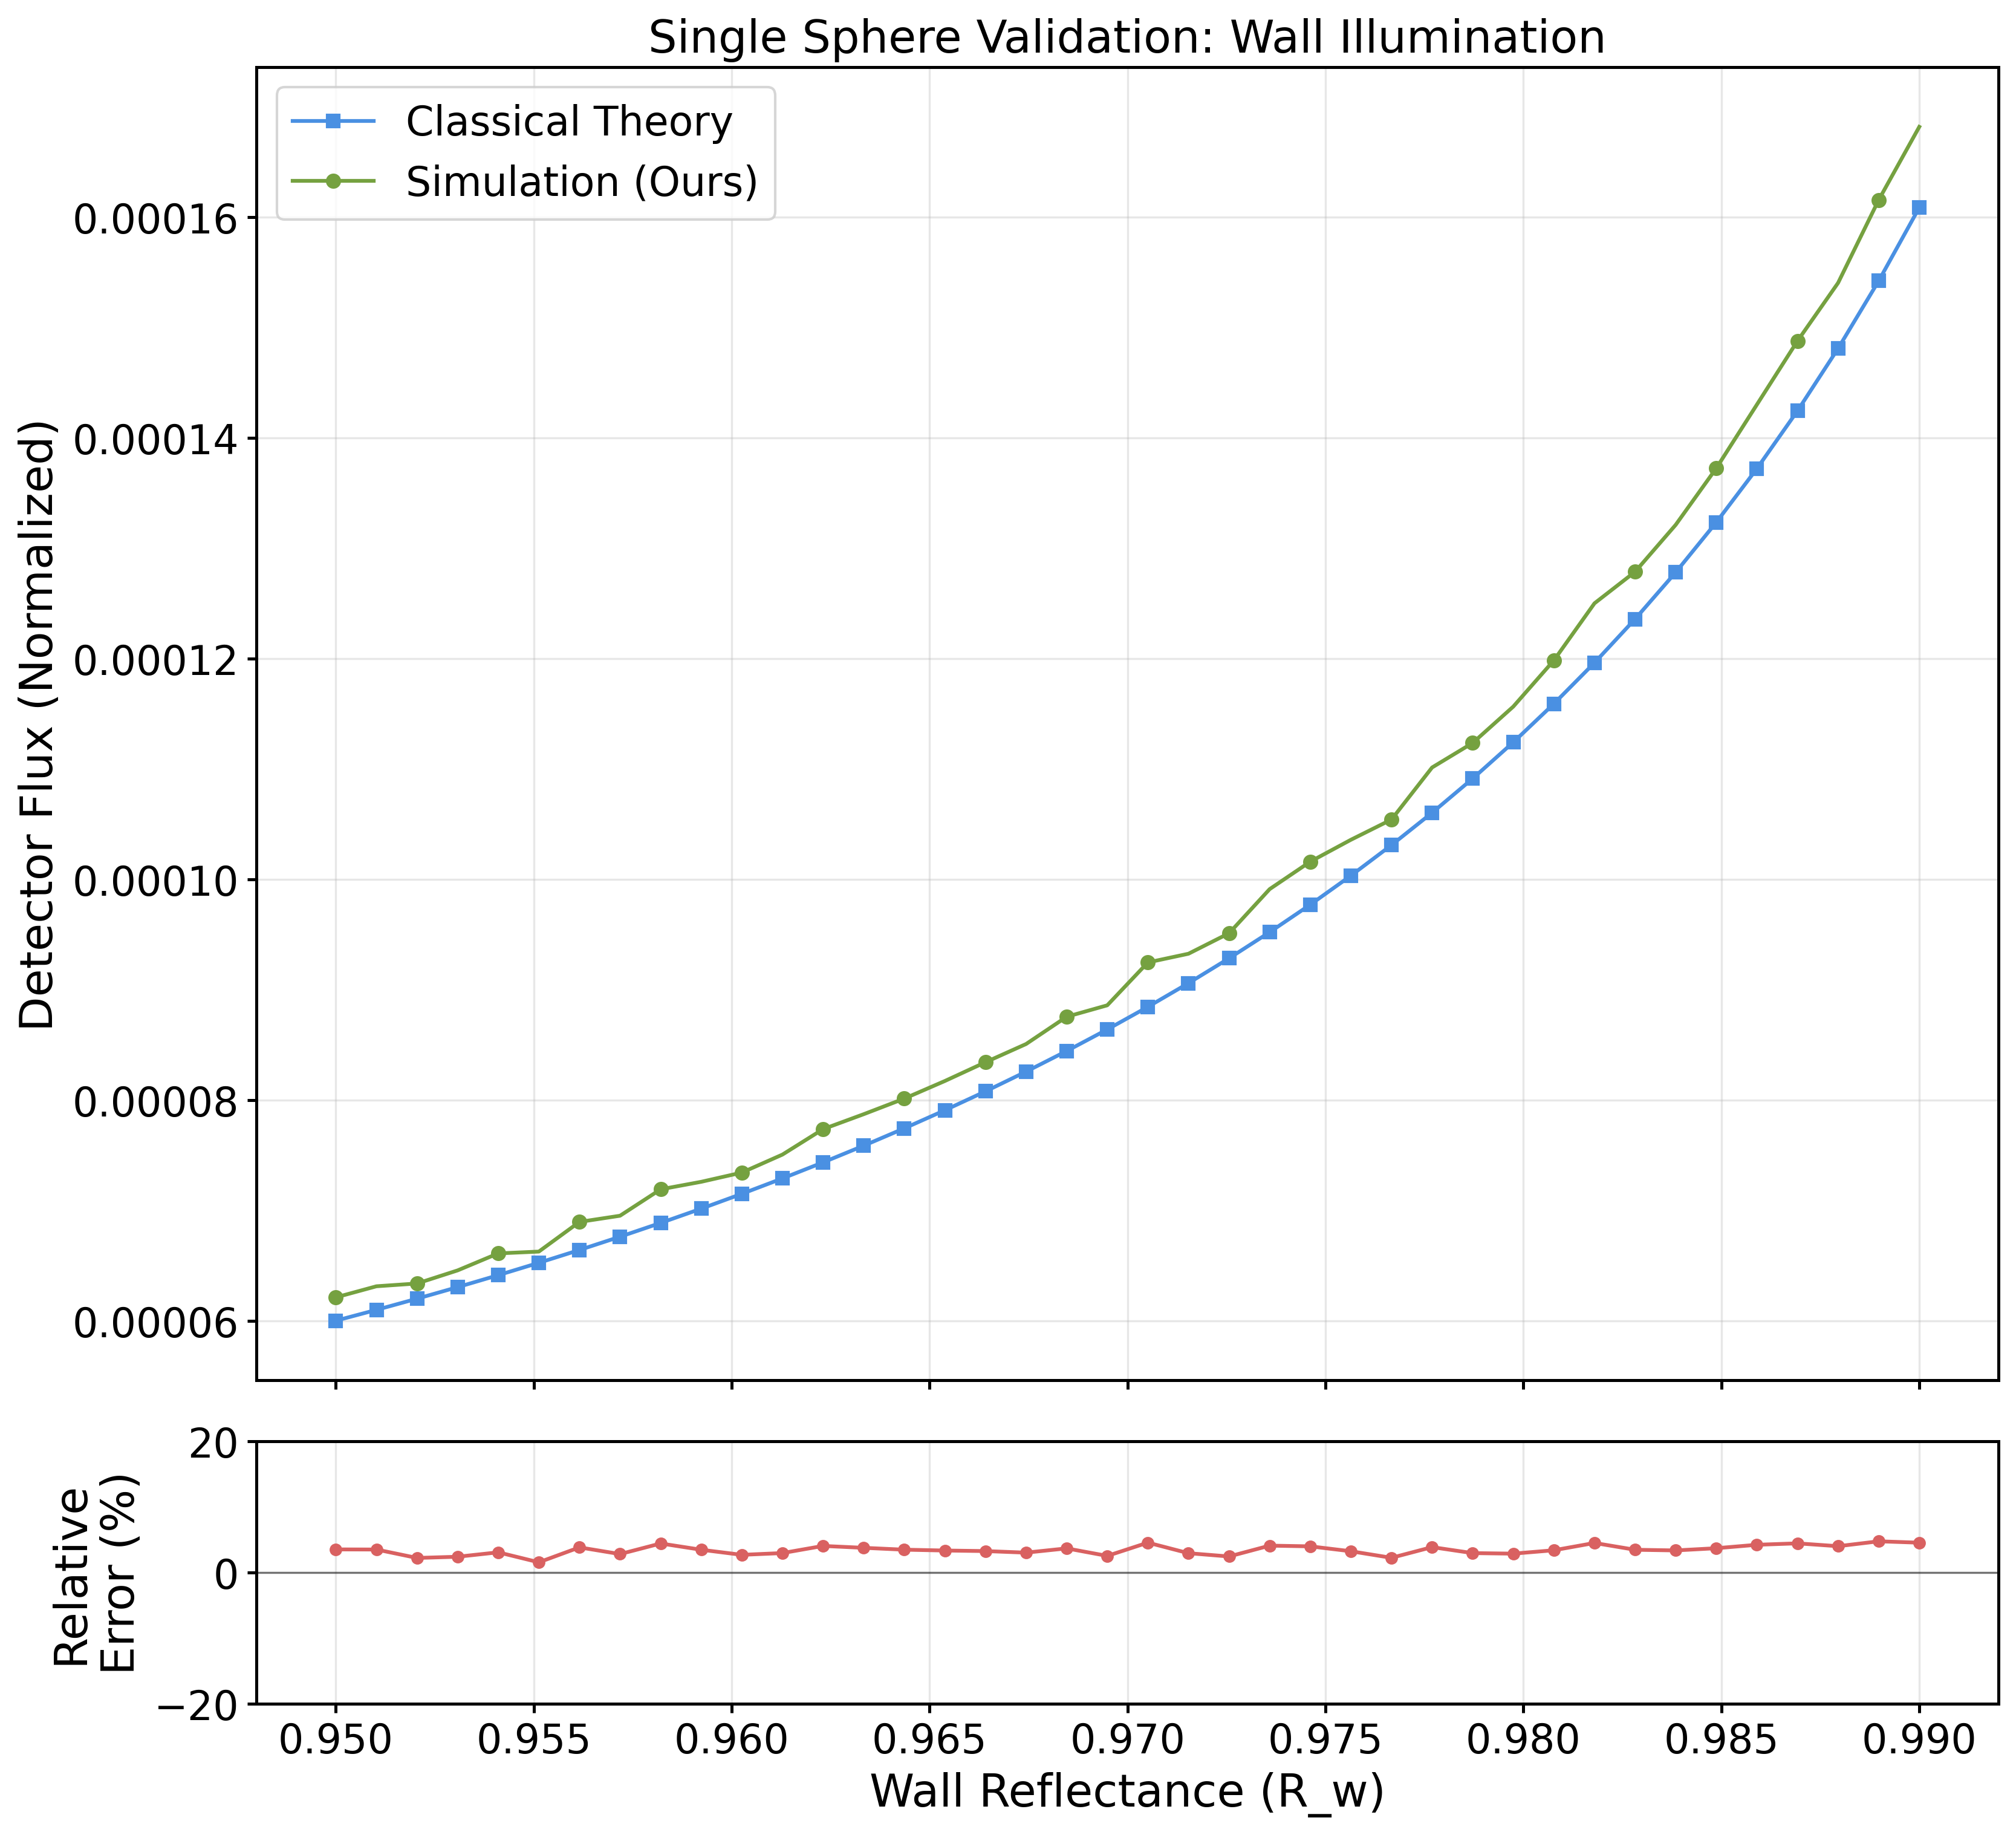

Data behind this chart, as committed beside it:
wall_reflectance, simulation_flux_mean, simulation_flux_std, theory_flux, relative_error_%
0.95, 6.211603196966846e-05, 9.830247001610269e-07, 6.000238485688102e-05, 3.523
0.951, 6.31204119236323e-05, 1.9573040433445275e-06, 6.0982876158170795e-05, 3.505
0.9521, 6.337346537082458e-05, 7.044869444708089e-07, 6.199588410399236e-05, 2.222
0.9531, 6.456014687045237e-05, 3.594668206880565e-07, 6.304311540660551e-05, 2.406
0.9541, 6.610016180300576e-05, 1.0937938889178604e-06, 6.412639819655204e-05, 3.078
0.9551, 6.626425196795047e-05, 1.106959035204833e-06, 6.52474941249254e-05, 1.558
0.9562, 6.895267207453859e-05, 1.88716303012429e-06, 6.640855556126512e-05, 3.831
0.9572, 6.951327031376053e-05, 2.6230845283459286e-07, 6.761161598711363e-05, 2.813
0.9582, 7.190623022795566e-05, 1.1593742422971368e-06, 6.88590700452852e-05, 4.425
0.9592, 7.258810159030453e-05, 8.839344244114119e-07, 7.015349778736353e-05, 3.47
0.9603, 7.342389348255193e-05, 1.1583855147803079e-06, 7.149744415386891e-05, 2.694
0.9613, 7.505474356780485e-05, 1.3389541214882596e-06, 7.289397154951993e-05, 2.964
0.9623, 7.735868048912714e-05, 2.6621587396882296e-06, 7.434605519332118e-05, 4.052
0.9633, 7.871274973731694e-05, 1.0188545692548938e-06, 7.585716714587534e-05, 3.764
0.9644, 8.012643952583921e-05, 1.0489617576062781e-06, 7.743107476256052e-05, 3.481
0.9654, 8.172228139415258e-05, 1.3977120963376767e-06, 7.907158067100732e-05, 3.352
0.9664, 8.342277286672257e-05, 1.2250474633578897e-06, 8.078320652457748e-05, 3.267
0.9674, 8.507282111556283e-05, 1.024668615043634e-06, 8.257046728658713e-05, 3.031
0.9685, 8.754489700368825e-05, 1.1782835002711237e-06, 8.443860057947373e-05, 3.679
0.9695, 8.858205024718376e-05, 8.017132661382628e-07, 8.639333884677416e-05, 2.533
0.9705, 9.24668606131482e-05, 1.2620510287042011e-06, 8.844060378275933e-05, 4.552
0.9715, 9.325521620034346e-05, 1.077245455807409e-06, 9.058737975710729e-05, 2.945
0.9726, 9.511245400029563e-05, 7.718064669439435e-07, 9.284083441389556e-05, 2.447
0.9736, 9.911076798309565e-05, 1.4049502580699195e-06, 9.520926319607073e-05, 4.098
0.9746, 0.0001016, 8.934099454819173e-07, 9.770184428436908e-05, 3.989
0.9756, 0.0001036, 1.4921410327719389e-06, 0.0001003, 3.242
0.9767, 0.0001054, 7.823194676648217e-07, 0.0001031, 2.244
0.9777, 0.0001101, 6.84673558774032e-07, 0.000106, 3.87
0.9787, 0.0001124, 1.1572879433514423e-06, 0.0001091, 2.957
0.9797, 0.0001157, 1.0234687559805098e-06, 0.0001124, 2.877
0.9808, 0.0001198, 3.5502676254417264e-07, 0.0001159, 3.392
0.9818, 0.000125, 1.2956045544420594e-06, 0.0001196, 4.503
0.9828, 0.0001279, 7.4266386905713e-07, 0.0001236, 3.467
0.9838, 0.0001321, 1.1026053055345865e-06, 0.0001278, 3.367
0.9849, 0.0001373, 1.327024503907871e-06, 0.0001323, 3.704
0.9859, 0.000143, 1.2570647805188406e-06, 0.0001372, 4.227
0.9869, 0.0001488, 1.242675026681263e-06, 0.0001425, 4.445
0.9879, 0.000154, 8.436624914732944e-07, 0.0001481, 4.011
0.989, 0.0001616, 2.365275067538583e-06, 0.0001542, 4.755
0.99, 0.0001682, 8.720243259189784e-07, 0.0001609, 4.546
